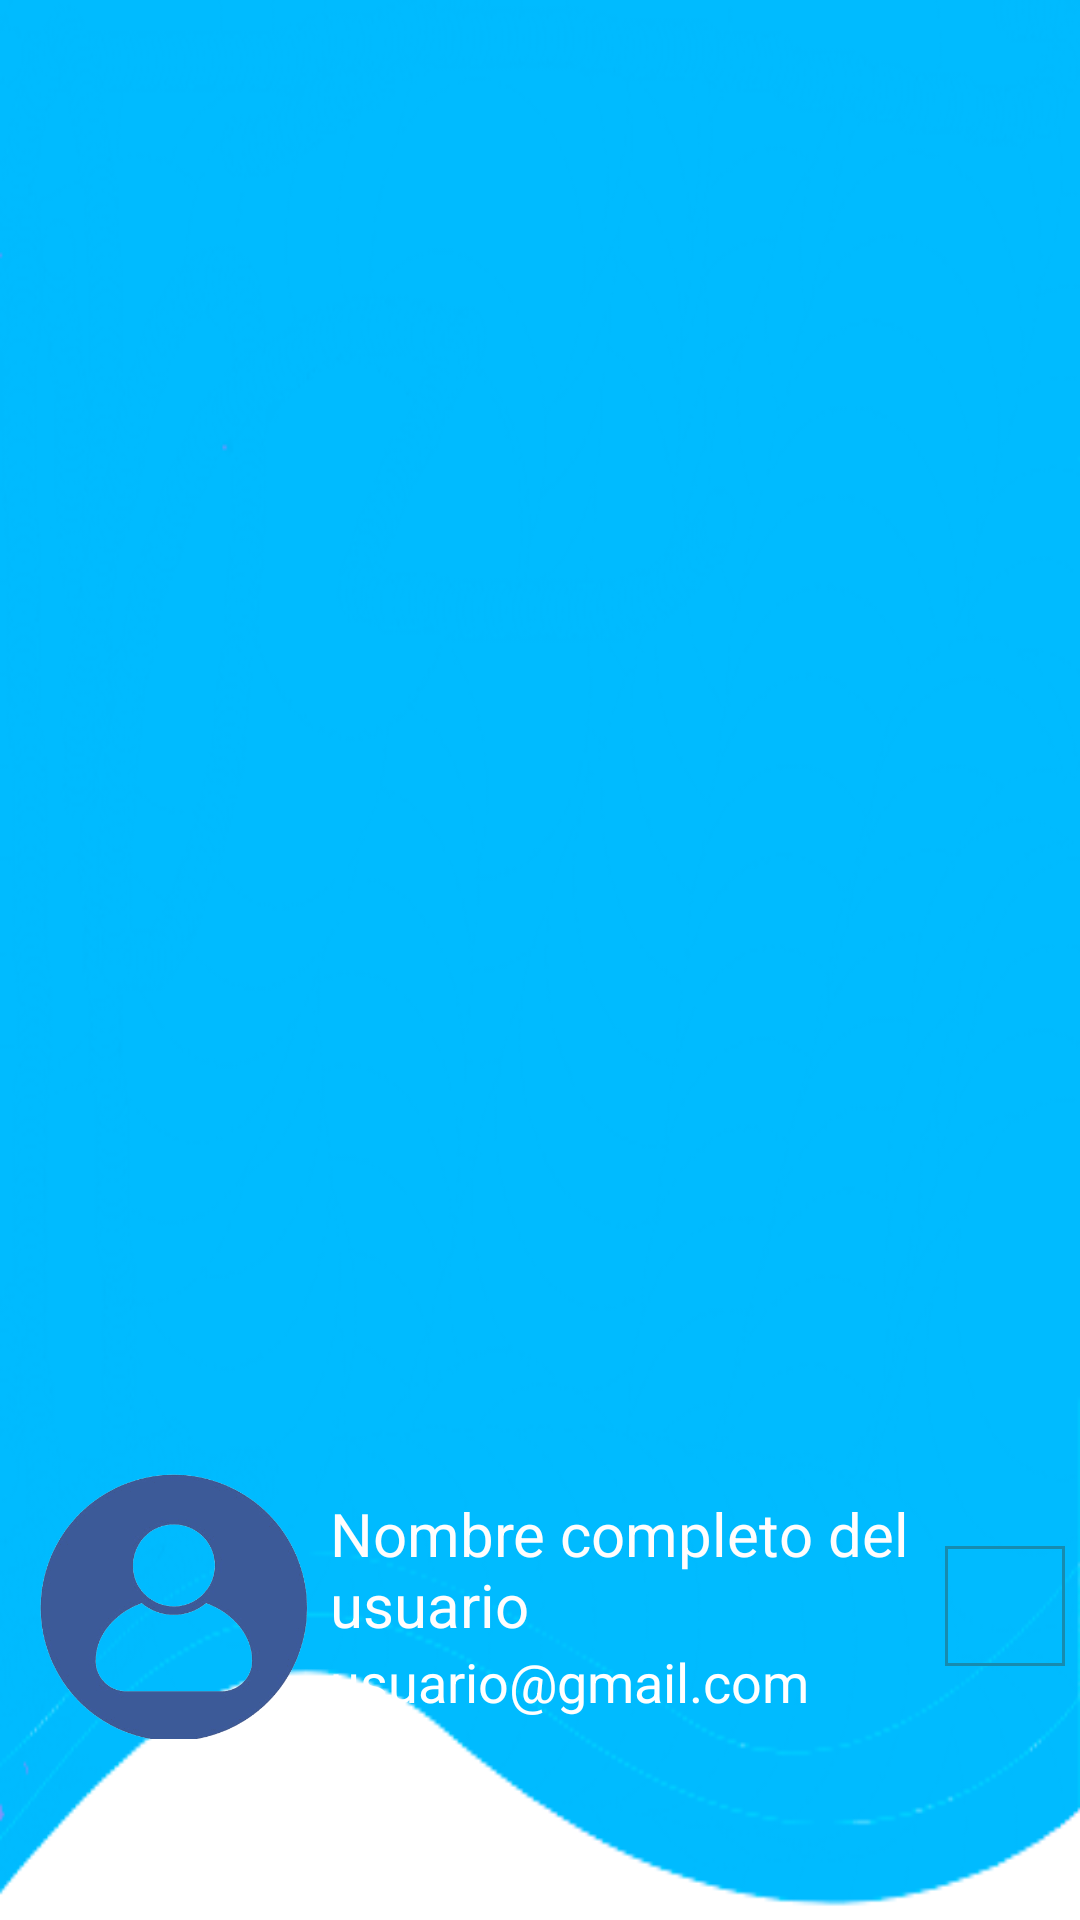

Android layout source for this screen:
<!-- AndroidManifest.xml: application theme Theme.NewAppPadres -->
<!-- res/layout/drawer_header.xml -->
<?xml version="1.0" encoding="utf-8"?>
<LinearLayout xmlns:android="http://schemas.android.com/apk/res/android"
    android:orientation="vertical"
    android:layout_width="match_parent"
    android:layout_height="190dp"
    android:gravity="bottom"
    android:padding="5dp"
    android:background="@drawable/header"
    android:theme="@style/ThemeOverlay.AppCompat.Dark">

    
    <LinearLayout
        android:orientation="horizontal"
        android:layout_width="match_parent"
        android:layout_height="wrap_content"
        android:gravity="center_vertical"
        android:layout_marginTop="-150dp">

        <ImageView
            android:id="@+id/fotoPerfil"
            android:layout_width="100dp"
            android:layout_height="100dp"
            android:src="@drawable/perfil"
            android:layout_marginRight="5dp" />

        
        <LinearLayout
            android:orientation="vertical"
            android:layout_width="wrap_content"
            android:layout_height="wrap_content"
            android:layout_weight="1">

            <TextView
                android:id="@+id/lblnombre"
                android:layout_width="wrap_content"
                android:layout_height="wrap_content"
                android:text="Nombre completo del usuario"
                android:textColor="#FFFDFD"
                android:textSize="20sp" />

            <TextView
                android:id="@+id/lblemail"
                android:layout_width="wrap_content"
                android:layout_height="wrap_content"
                android:text="usuario@gmail.com"
                android:textColor="#FFFFFF"
                android:textSize="18sp" />
        </LinearLayout>

        <ImageButton
            android:id="@+id/editarPerfil"
            android:layout_width="40dp"
            android:layout_height="40dp"
            android:src="@drawable/edit_p"
            android:layout_marginLeft="10dp"
            android:contentDescription="@string/edit_profile_icon"
            android:background="@drawable/edit_profile_border"/>
    </LinearLayout>

</LinearLayout>
<!-- resources referenced by this layout -->
<resources>
  <!-- drawable edit_profile_border (drawable) -->
  <?xml version="1.0" encoding="utf-8"?>
  <shape xmlns:android="http://schemas.android.com/apk/res/android"
      android:shape="rectangle">
      <solid android:color="@android:color/transparent" /> 
      <stroke
          android:width="1dp"
      android:color="@color/edit_profile_border_color" /> 
  </shape>
  <!-- drawable header: png bitmap (drawable, 41952 bytes) -->
  <!-- drawable perfil: png bitmap (drawable, 8752 bytes) -->
  <string name="edit_profile_icon">Editar perfil</string>
  <style name="Theme.NewAppPadres" parent="Base.Theme.NewAppPadres" />
  <color name="edit_profile_border_color">#178BAF</color>
  <style name="Base.Theme.NewAppPadres" parent="Theme.Material3.DayNight.NoActionBar">
          
          
      </style>
</resources>
